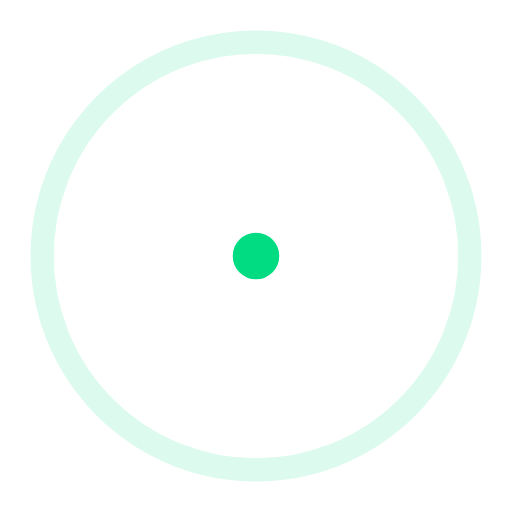
t = 0.00 s
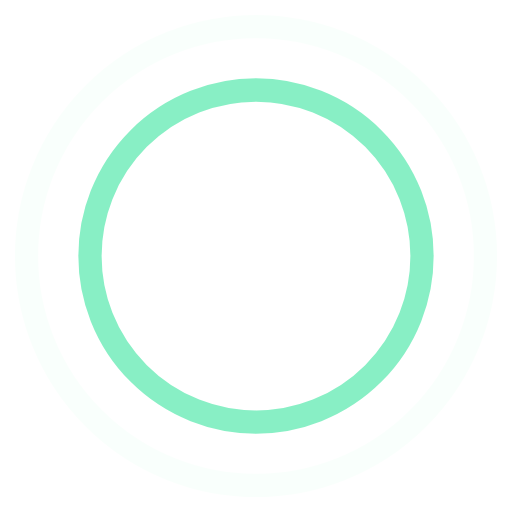
t = 0.45 s
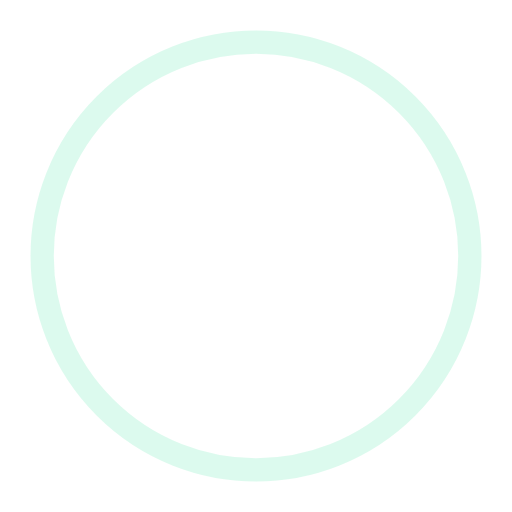
t = 0.90 s
t = 1.35 s: frame unchanged from t = 0.45 s, image omitted

The animated SVG that drew these frames (rendered in a browser with its animation timeline set to each time). Animation: 4 SMIL elements (animate=4); one cycle of 1.80 s, repeats indefinitely.

<svg xmlns="http://www.w3.org/2000/svg" width="44" height="44" viewBox="0 0 44 44" stroke="#01DC83"><g fill="none" fill-rule="evenodd" stroke-width="2"><circle cx="22" cy="22" r="1"><animate attributeName="r" begin="0s" dur="1.8s" values="1; 20" calcMode="spline" keyTimes="0; 1" keySplines="0.165, 0.84, 0.44, 1" repeatCount="indefinite"/><animate attributeName="stroke-opacity" begin="0s" dur="1.8s" values="1; 0" calcMode="spline" keyTimes="0; 1" keySplines="0.3, 0.61, 0.355, 1" repeatCount="indefinite"/></circle><circle cx="22" cy="22" r="1"><animate attributeName="r" begin="-0.9s" dur="1.8s" values="1; 20" calcMode="spline" keyTimes="0; 1" keySplines="0.165, 0.84, 0.44, 1" repeatCount="indefinite"/><animate attributeName="stroke-opacity" begin="-0.9s" dur="1.8s" values="1; 0" calcMode="spline" keyTimes="0; 1" keySplines="0.3, 0.61, 0.355, 1" repeatCount="indefinite"/></circle></g></svg>
